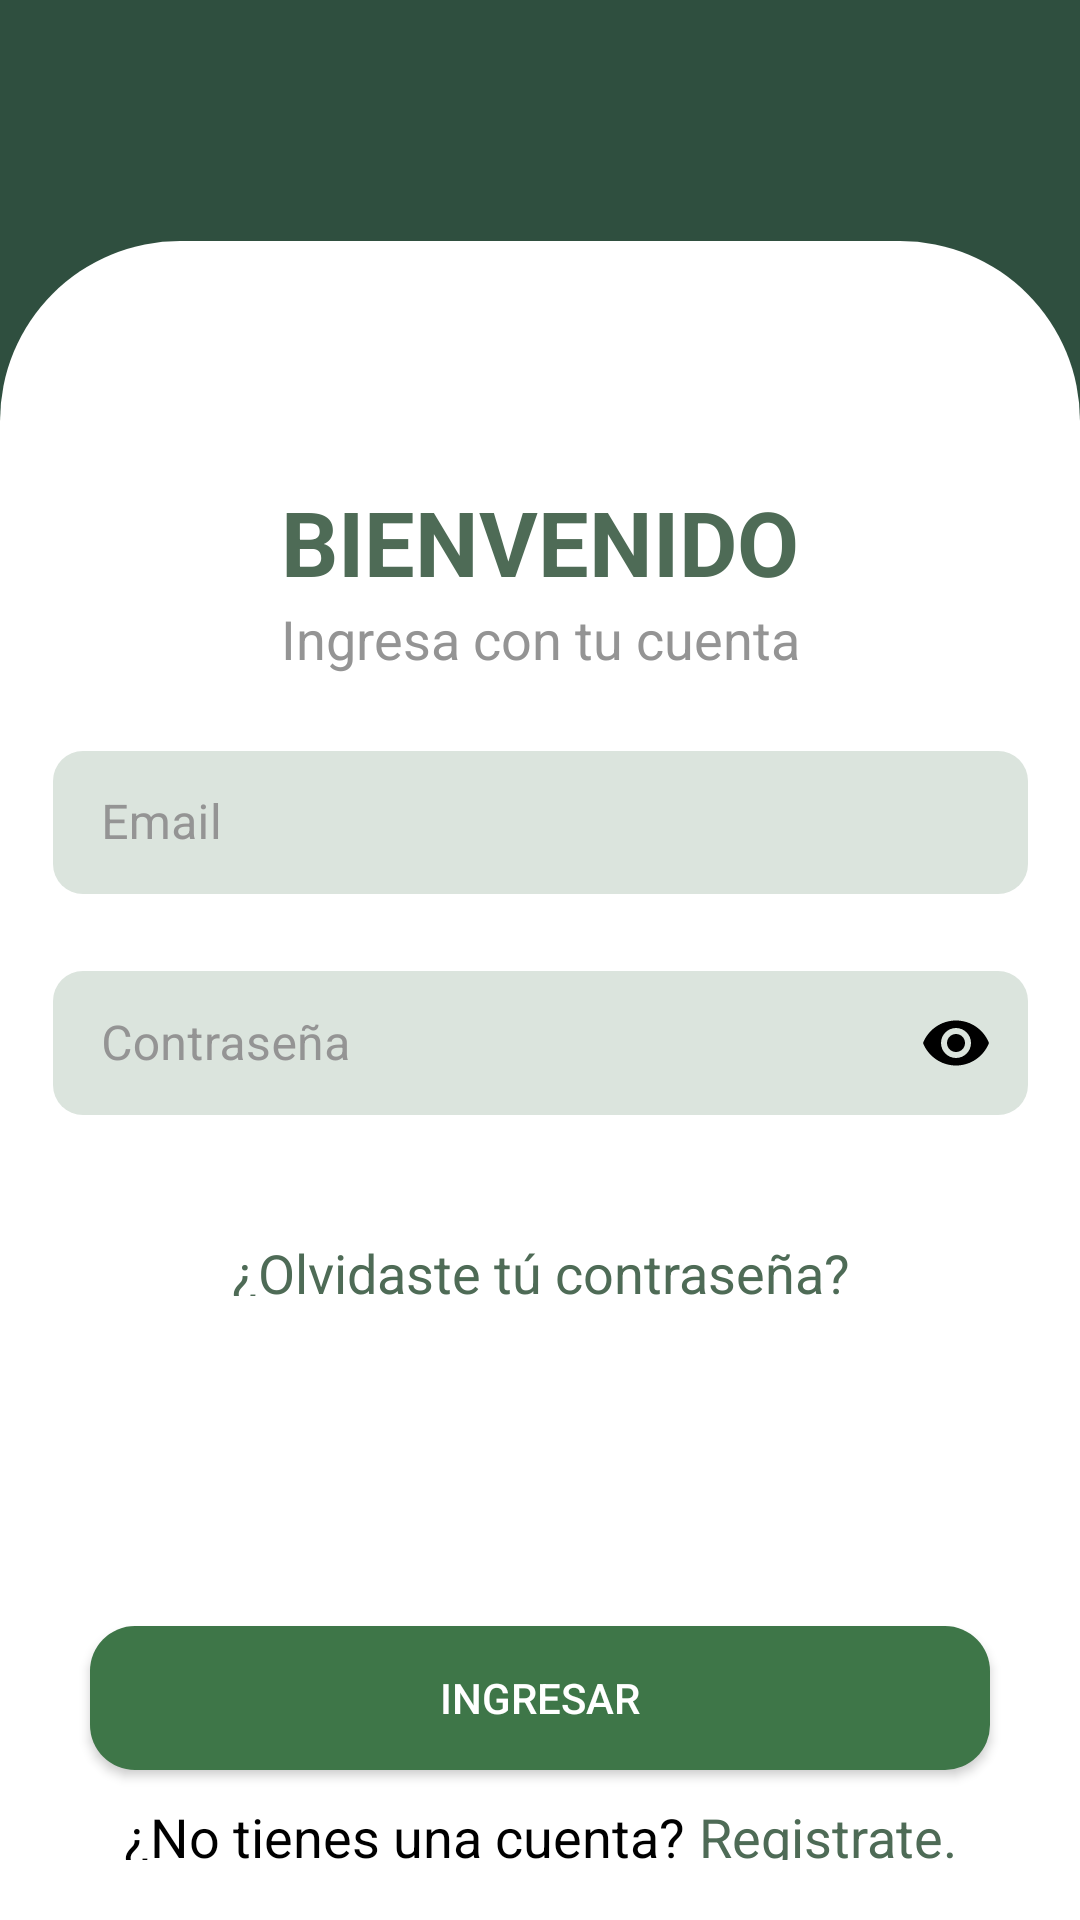

Layout XML and referenced resources for this Android screen:
<!-- AndroidManifest.xml: application theme Theme.MyApplication -->
<!-- res/layout/activity_main.xml -->
<?xml version="1.0" encoding="utf-8"?>
<androidx.constraintlayout.widget.ConstraintLayout xmlns:android="http://schemas.android.com/apk/res/android"
    xmlns:app="http://schemas.android.com/apk/res-auto"
    xmlns:tools="http://schemas.android.com/tools"
    android:id="@+id/main"
    android:layout_width="match_parent"
    android:layout_height="match_parent"
    android:background="@color/back"
    tools:context=".ui.login.MainActivity"
    android:theme="@style/Theme.AppCompat.NoActionBar"
    android:fitsSystemWindows="true">


    <androidx.appcompat.widget.AppCompatImageView
        android:layout_width="300dp"
        android:layout_height="300dp"
        android:src="@drawable/logoblanco"
        app:layout_constraintBottom_toTopOf="@+id/panel"
        app:layout_constraintEnd_toEndOf="parent"
        app:layout_constraintStart_toStartOf="parent"
        app:layout_constraintTop_toTopOf="parent" />

    <androidx.constraintlayout.widget.ConstraintLayout
        android:id="@+id/panel"
        android:layout_width="match_parent"
        android:layout_height="wrap_content"
        android:background="@drawable/background_rounded"
        app:layout_constraintBottom_toBottomOf="parent"
        app:layout_constraintEnd_toEndOf="parent"
        app:layout_constraintHorizontal_bias="1.0"
        app:layout_constraintStart_toStartOf="parent">

        <androidx.appcompat.widget.AppCompatTextView
            android:id="@+id/textobienvenido"
            android:layout_width="wrap_content"
            android:layout_height="wrap_content"
            android:text="BIENVENIDO"
            android:textStyle="bold"
            android:textSize="30sp"
            android:textColor="@color/verdes"
            android:layout_marginTop="80dp"
            app:layout_constraintTop_toTopOf="parent"
            app:layout_constraintBottom_toTopOf="@id/textoinicio"
            app:layout_constraintEnd_toEndOf="parent"
            app:layout_constraintStart_toStartOf="parent"
            />
        <androidx.appcompat.widget.AppCompatTextView
            android:id="@+id/textoinicio"
            android:layout_width="wrap_content"
            android:layout_height="wrap_content"
            android:text="Ingresa con tu cuenta"
            android:textSize="18sp"
            android:textColor="#949494"
            app:layout_constraintTop_toBottomOf="@id/textobienvenido"
            app:layout_constraintBottom_toTopOf="@id/campoemail"
            app:layout_constraintEnd_toEndOf="parent"
            app:layout_constraintStart_toStartOf="parent"
            />

        <com.google.android.material.textfield.TextInputLayout
            android:id="@+id/campoemail"
            style="@style/AppTheme.TextInputLayout"
            android:layout_width="wrap_content"
            android:layout_height="wrap_content"
            android:hint="@string/Email"
            android:textColor="#000000"
            android:textColorHint="#949494"
            android:layout_marginTop="20dp"
            app:helperText=" "
            app:layout_constraintTop_toBottomOf="@id/textoinicio"
            app:layout_constraintBottom_toTopOf="@id/campocontraseña"
            app:layout_constraintEnd_toEndOf="parent"
            app:layout_constraintStart_toStartOf="parent">

            <com.google.android.material.textfield.TextInputEditText
                android:id="@+id/emailText"
                android:layout_width="325dp"
                android:layout_height="match_parent"
                android:background="@drawable/campos_stylos"
                android:inputType="textEmailAddress"
                android:textColor="#000000"
                android:textColorHint="#949494"
                />


        </com.google.android.material.textfield.TextInputLayout>
        <com.google.android.material.textfield.TextInputLayout
            android:id="@+id/campocontraseña"
            style="@style/AppTheme.TextInputLayout"
            android:layout_width="wrap_content"
            android:layout_height="wrap_content"
            android:hint="@string/Contraseña"
            android:textColor="#000000"
            android:textColorHint="#949494"
            app:helperText=" "
            app:helperTextTextColor="@android:color/holo_red_dark"
            app:passwordToggleEnabled="true"
            app:passwordToggleTint="@color/black"
            app:layout_constraintTop_toBottomOf="@id/campoemail"
            app:layout_constraintBottom_toTopOf="@id/textoolvido"
            app:layout_constraintEnd_toEndOf="parent"
            app:layout_constraintStart_toStartOf="parent">

            <com.google.android.material.textfield.TextInputEditText
                android:id="@+id/contrasenaText"
                android:layout_width="325dp"
                android:layout_height="match_parent"
                android:background="@drawable/campos_stylos"
                android:inputType="textPassword"
                android:textColor="#000000"
                android:textColorHint="#949494" />

        </com.google.android.material.textfield.TextInputLayout>

        <TextView
            android:id="@+id/textoolvido"
            android:layout_width="wrap_content"
            android:layout_height="20dp"
            android:textAlignment="center"
            android:text="¿Olvidaste tú contraseña?"
            android:textColor="@color/verdes"
            android:textSize="18sp"
            android:layout_margin="20dp"
            app:layout_constraintTop_toBottomOf="@id/campocontraseña"
            app:layout_constraintBottom_toTopOf="@id/botoningresar"
            app:layout_constraintEnd_toEndOf="parent"
            app:layout_constraintStart_toStartOf="parent"
            />

        <androidx.appcompat.widget.AppCompatButton
            android:id="@+id/botoningresar"
            android:layout_width="300dp"
            android:layout_height="wrap_content"
            android:text="Ingresar"
            android:textColor="@color/white"
            android:background="@drawable/botonestylo"
            android:layout_marginTop="90dp"
            android:layout_marginBottom="10dp"
            app:layout_constraintTop_toBottomOf="@id/textoolvido"
            app:layout_constraintBottom_toBottomOf="@id/textoregistro"
            app:layout_constraintEnd_toEndOf="parent"
            app:layout_constraintStart_toStartOf="parent"
            />
        <androidx.constraintlayout.widget.ConstraintLayout
            android:id="@+id/textoregistro"
            android:layout_width="wrap_content"
            android:layout_height="wrap_content"
            android:layout_marginBottom="10dp"
            app:layout_constraintTop_toBottomOf="@id/botoningresar"
            app:layout_constraintBottom_toBottomOf="parent"
            app:layout_constraintEnd_toEndOf="parent"
            app:layout_constraintStart_toStartOf="parent">

            <TextView
                android:id="@+id/textonotiene"
                android:layout_width="wrap_content"
                android:layout_height="20dp"
                android:textAlignment="center"
                android:text="¿No tienes una cuenta? "
                android:textColor="@color/black"
                android:textSize="18sp"
                app:layout_constraintBottom_toBottomOf="parent"
                app:layout_constraintTop_toTopOf="parent"
                app:layout_constraintEnd_toStartOf="@+id/textoregistrar"
                app:layout_constraintStart_toStartOf="parent"
                />

            <TextView
                android:id="@+id/textoregistrar"
                android:layout_width="wrap_content"
                android:layout_height="20dp"
                android:textAlignment="center"
                android:text="Registrate."
                android:textColor="@color/verdes"
                android:textSize="18sp"
                app:layout_constraintBottom_toBottomOf="parent"
                app:layout_constraintTop_toTopOf="parent"
                app:layout_constraintEnd_toEndOf="parent"
                app:layout_constraintStart_toEndOf="@+id/textonotiene"
                />
        </androidx.constraintlayout.widget.ConstraintLayout>


    </androidx.constraintlayout.widget.ConstraintLayout>

</androidx.constraintlayout.widget.ConstraintLayout>
<!-- resources referenced by this layout -->
<resources>
  <color name="back">#2F4F3F</color>
  <color name="black">#FF000000</color>
  <color name="verdes">#4E6B56</color>
  <color name="white">#FFFFFFFF</color>
  <!-- drawable background_rounded (drawable) -->
  <?xml version="1.0" encoding="utf-8"?>
  <shape xmlns:android="http://schemas.android.com/apk/res/android"
      android:shape="rectangle">
      <corners
          android:topLeftRadius="60dp"
          android:topRightRadius="60dp"
          android:bottomLeftRadius="0dp"
          android:bottomRightRadius="0dp"
          />
      <solid android:color="@color/white" />
  </shape>
  <!-- drawable botonestylo (drawable) -->
  <?xml version="1.0" encoding="utf-8"?>
  <shape xmlns:android="http://schemas.android.com/apk/res/android"
      android:shape="rectangle">
      <corners
          android:topLeftRadius="15dp"
          android:topRightRadius="15dp"
          android:bottomLeftRadius="15dp"
          android:bottomRightRadius="15dp"
          />
      <solid
          android:color="#3E7648"
          />
  
  </shape>
  <!-- drawable campos_stylos (drawable) -->
  <?xml version="1.0" encoding="utf-8"?>
  <shape xmlns:android="http://schemas.android.com/apk/res/android"
      android:shape="rectangle">
      <corners
          android:topLeftRadius="10dp"
          android:topRightRadius="10dp"
          android:bottomLeftRadius="10dp"
          android:bottomRightRadius="10dp"
          />
      <solid
          android:color="#DBE4DD"
          />
  
  </shape>
  <string name="Email">Email\n</string>
  <style name="AppTheme.TextInputLayout" parent="Widget.MaterialComponents.TextInputLayout.OutlinedBox.Dense">
          <item name="errorIconDrawable">@null</item>
          <item name="errorTextColor">@color/rojo</item>
          <item name="hintTextColor">@color/black</item>
          <item name="colorOutline">@color/black</item>
          <item name="cursorErrorColor">@color/back</item>
      </style>
  <style name="Theme.MyApplication" parent="Base.Theme.MyApplication">
          <item name="colorPrimary">@color/verdes</item>
      </style>
  <color name="rojo">#FF0000</color>
  <style name="Base.Theme.MyApplication" parent="Theme.MaterialComponents.Light.NoActionBar">
          
          
          <item name="android:statusBarColor">@android:color/transparent</item>
      </style>
</resources>
